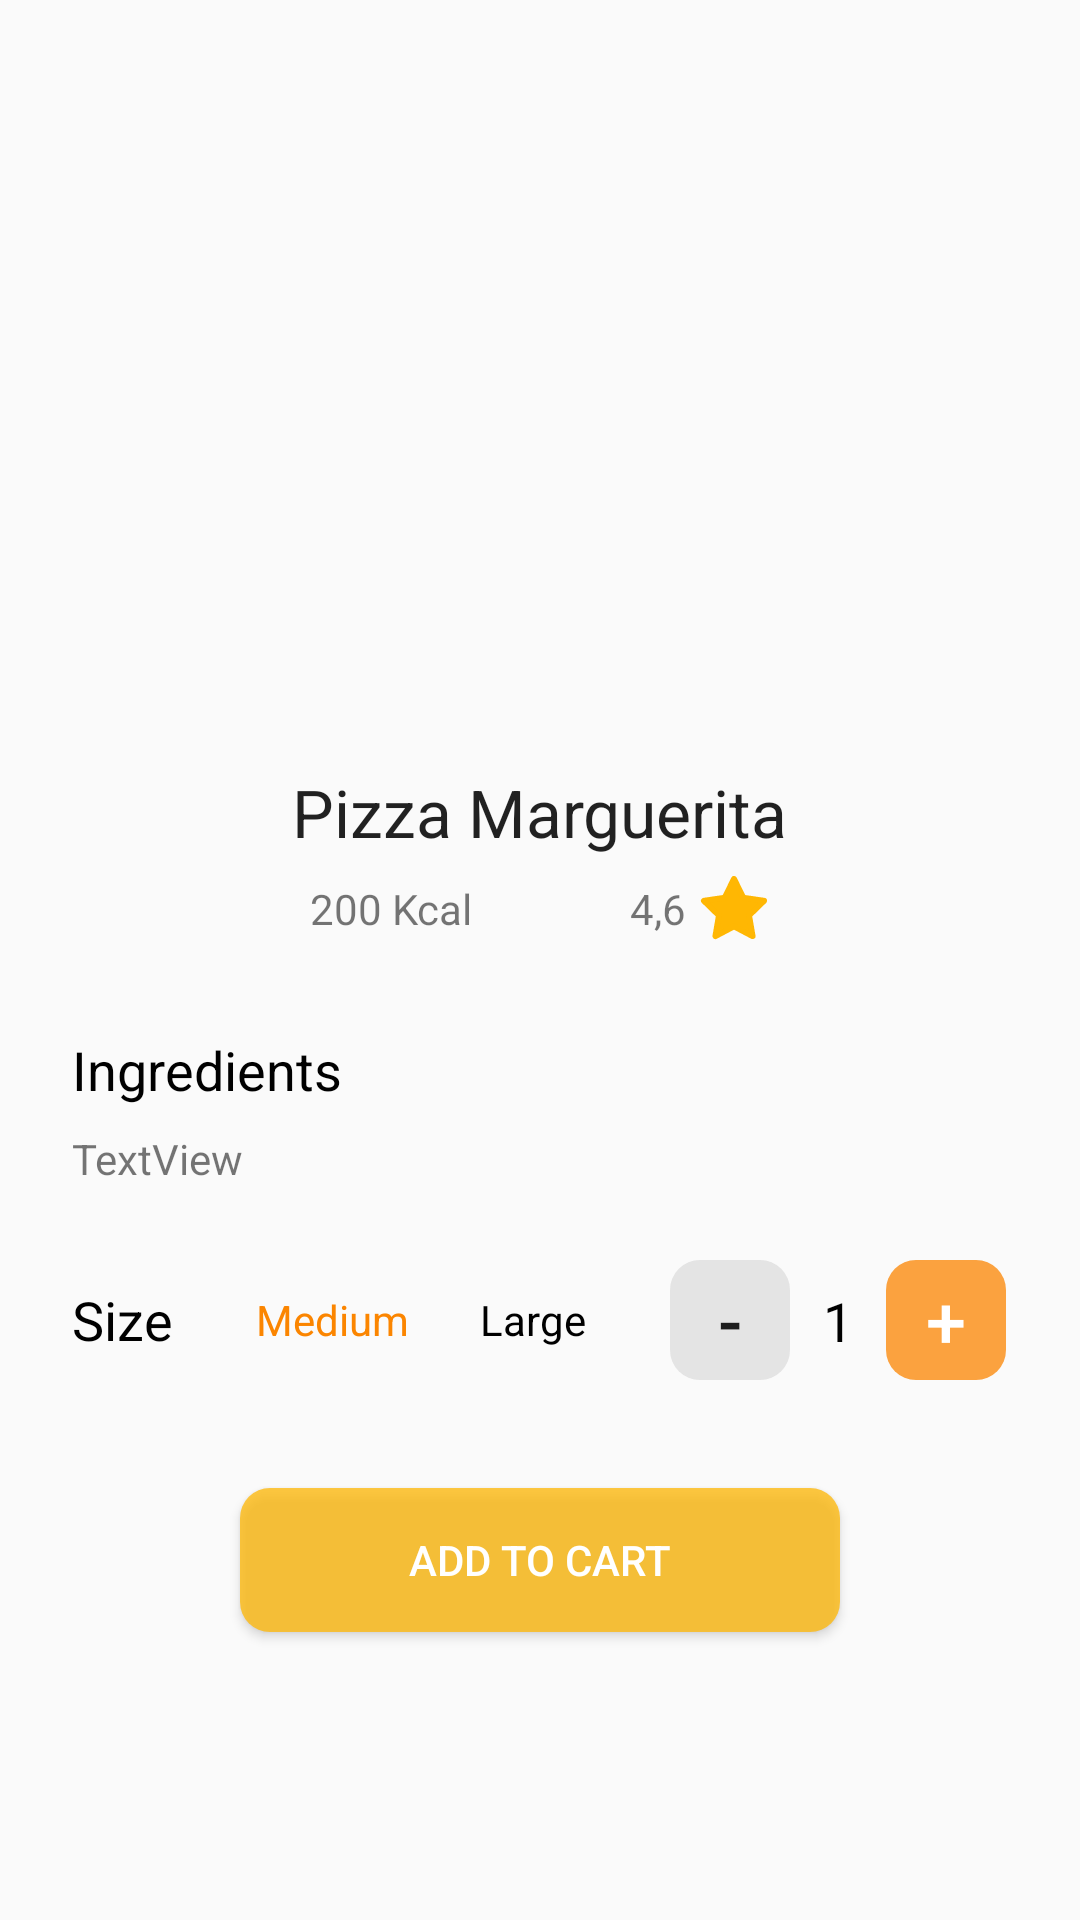

Produce the Android XML layout that renders to this screen, including the resource entries it uses.
<!-- AndroidManifest.xml: application theme AppTheme.NoActionBar -->
<!-- res/layout/fragment_details.xml -->
<?xml version="1.0" encoding="utf-8"?>
<androidx.constraintlayout.widget.ConstraintLayout xmlns:android="http://schemas.android.com/apk/res/android"
    xmlns:app="http://schemas.android.com/apk/res-auto"
    xmlns:tools="http://schemas.android.com/tools"
    android:id="@+id/frameLayout4"
    android:layout_width="match_parent"
    android:layout_height="match_parent"
    tools:context=".Fragments.FragmentDetails">

    <ImageView
        android:id="@+id/details_image"
        android:layout_width="200dp"
        android:layout_height="200dp"
        android:layout_marginTop="32dp"
        android:src="@drawable/pizza"
        app:layout_constraintEnd_toEndOf="parent"
        app:layout_constraintStart_toStartOf="parent"
        app:layout_constraintTop_toTopOf="parent" />

    <TextView
        android:id="@+id/details_name"
        android:layout_width="wrap_content"
        android:layout_height="wrap_content"
        android:layout_marginTop="24dp"
        android:text="Pizza Marguerita"
        android:textAppearance="@style/TextAppearance.AppCompat.Large"
        app:layout_constraintEnd_toEndOf="parent"
        app:layout_constraintStart_toStartOf="parent"
        app:layout_constraintTop_toBottomOf="@+id/details_image" />

    <TextView
        android:id="@+id/textView4"
        android:layout_width="wrap_content"
        android:layout_height="wrap_content"
        android:layout_marginStart="24dp"
        android:layout_marginTop="32dp"
        android:text="Ingredients"
        android:textAppearance="@style/TextAppearance.AppCompat.Medium"
        android:textColor="#000000"
        app:layout_constraintStart_toStartOf="parent"
        app:layout_constraintTop_toBottomOf="@+id/details_cal" />

    <TextView
        android:id="@+id/details_ingreds"
        android:layout_width="wrap_content"
        android:layout_height="wrap_content"
        android:layout_marginTop="8dp"
        android:text="TextView"
        android:textAppearance="@style/TextAppearance.AppCompat.Small"
        app:layout_constraintStart_toStartOf="@+id/textView4"
        app:layout_constraintTop_toBottomOf="@+id/textView4" />

    <TextView
        android:id="@+id/details_cal"
        android:layout_width="wrap_content"
        android:layout_height="wrap_content"
        android:layout_marginStart="6dp"
        android:layout_marginTop="8dp"
        android:text="200 Kcal"
        app:layout_constraintStart_toStartOf="@+id/details_name"
        app:layout_constraintTop_toBottomOf="@+id/details_name" />

    <TextView
        android:id="@+id/details_rating"
        android:layout_width="wrap_content"
        android:layout_height="wrap_content"
        android:layout_marginEnd="4dp"
        android:text="4,6"
        app:layout_constraintEnd_toStartOf="@+id/imageView2"
        app:layout_constraintTop_toTopOf="@+id/details_cal" />

    <ImageView
        android:id="@+id/imageView2"
        android:layout_width="wrap_content"
        android:layout_height="wrap_content"
        android:layout_marginEnd="6dp"
        android:src="@drawable/star"
        app:layout_constraintBottom_toBottomOf="@+id/details_rating"
        app:layout_constraintEnd_toEndOf="@+id/details_name"
        app:layout_constraintTop_toTopOf="@+id/details_cal" />

    <TextView
        android:id="@+id/textView8"
        android:layout_width="wrap_content"
        android:layout_height="wrap_content"
        android:layout_marginTop="32dp"
        android:text="Size"
        android:textColor="#000000"
        android:textAppearance="@style/TextAppearance.AppCompat.Medium"
        app:layout_constraintStart_toStartOf="@+id/details_ingreds"
        app:layout_constraintTop_toBottomOf="@+id/details_ingreds" />

    <RadioGroup
        android:id="@+id/radioGroup"
        android:layout_width="wrap_content"
        android:layout_height="wrap_content"
        android:layout_marginStart="16dp"
        android:orientation="horizontal"
        android:checkedButton="@+id/medium"
        app:layout_constraintBottom_toBottomOf="@+id/textView8"
        app:layout_constraintStart_toEndOf="@+id/textView8"
        app:layout_constraintTop_toTopOf="@+id/textView8">

        <RadioButton
            android:layout_width="wrap_content"
            android:layout_height="40dp"
            android:layout_margin="4dp"
            android:background="@drawable/radio_selector"
            android:button="@android:color/transparent"
            android:padding="8dp"
            android:text="Medium"
            android:id="@+id/medium"
            android:textColor="@drawable/radio_text_color"
            android:textSize="14dp" />

        <RadioButton
            android:layout_width="wrap_content"
            android:layout_height="40dp"
            android:layout_margin="4dp"
            android:background="@drawable/radio_selector"
            android:id="@+id/large"
            android:button="@android:color/transparent"
            android:padding="8dp"
            android:text="Large"
            android:textColor="@drawable/radio_text_color"
            android:textSize="14dp" />

    </RadioGroup>

    <Button
        android:id="@+id/sub"
        android:layout_width="40dp"
        android:layout_height="40dp"
        android:layout_marginStart="16dp"
        android:background="@drawable/borderradius"
        android:backgroundTint="#ffDCDCDC"
        android:color="#000000"
        android:text="-"
        style="?android:attr/borderlessButtonStyle"
        android:textSize="24dp"
        app:layout_constraintBottom_toBottomOf="@+id/textView8"
        app:layout_constraintStart_toEndOf="@+id/radioGroup"
        app:layout_constraintTop_toTopOf="@+id/textView8" />

    <Button
        android:id="@+id/add"
        android:layout_width="40dp"
        android:layout_height="40dp"
        android:layout_marginStart="32dp"
        android:background="@drawable/borderradius"
        android:backgroundTint="#ffFB8500"
        android:text="+"
        style="?android:attr/borderlessButtonStyle"
        android:textColor="#ffffff"
        android:textSize="24dp"
        app:layout_constraintBottom_toBottomOf="@+id/sub"
        app:layout_constraintStart_toEndOf="@+id/sub"
        app:layout_constraintTop_toTopOf="@+id/sub" />

    <TextView
        android:id="@+id/quantity"
        android:layout_width="wrap_content"
        android:layout_height="wrap_content"
        android:text="1"
        android:textSize="18dp"
        android:textColor="#000000"
        app:layout_constraintBottom_toBottomOf="@+id/sub"
        app:layout_constraintEnd_toStartOf="@+id/add"
        app:layout_constraintStart_toEndOf="@+id/sub"
        app:layout_constraintTop_toTopOf="@+id/sub" />

    <Button
        android:id="@+id/addToCart"
        android:layout_width="200dp"
        android:layout_height="wrap_content"
        android:layout_marginTop="32dp"
        android:background="@drawable/borderradius"
        android:backgroundTint="#FFFFB703"
        android:text="Add to cart"
        android:textColor="#ffffff"
        app:layout_constraintEnd_toEndOf="parent"
        app:layout_constraintStart_toStartOf="parent"
        app:layout_constraintTop_toBottomOf="@+id/radioGroup" />

</androidx.constraintlayout.widget.ConstraintLayout>
<!-- resources referenced by this layout -->
<resources>
  <!-- drawable borderradius (drawable) -->
  <?xml version="1.0" encoding="utf-8"?>
  <shape xmlns:android="http://schemas.android.com/apk/res/android">
      <solid android:color="#BFE8E6E3"/>
      <corners android:bottomRightRadius="10dp"
          android:bottomLeftRadius="10dp"
          android:topLeftRadius="10dp"
          android:topRightRadius="10dp"/>
  </shape>
  <!-- drawable radio_text_color (drawable) -->
  <?xml version="1.0" encoding="utf-8"?>
  <selector xmlns:android="http://schemas.android.com/apk/res/android">
      <item android:state_checked="true"
          android:color="#ffFB8500"
          />
      <item android:state_checked="false"
          android:color="@color/black"/>
  </selector>
  <!-- drawable star (drawable) -->
  <vector xmlns:android="http://schemas.android.com/apk/res/android"
      android:width="24dp"
      android:height="24dp"
      android:viewportWidth="24"
      android:viewportHeight="24">
    <path
        android:pathData="M12,2l3.09,6.26l6.91,1.01l-5,4.87l1.18,6.88l-6.18,-3.25l-6.18,3.25l1.18,-6.88l-5,-4.87l6.91,-1.01l3.09,-6.26z"
        android:strokeLineJoin="round"
        android:strokeWidth="2"
        android:fillColor="#FFB703"
        android:strokeColor="#FFB703"
        android:strokeLineCap="round"/>
  </vector>
  <style name="AppTheme.NoActionBar" parent="Theme.AppCompat.Light.DarkActionBar">
          <item name="windowActionBar">false</item>
          <item name="windowNoTitle">true</item>
          <item name="android:windowFullscreen">true</item>
          <item name="cornerSize">50%</item>
      </style>
  <color name="black">#FF000000</color>
</resources>
